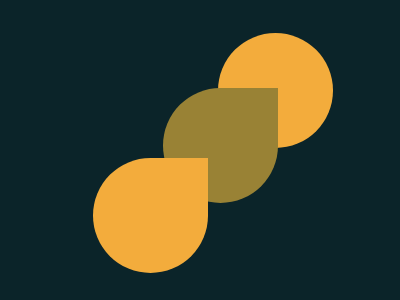

Here is a drawing made with CSS. Write the source that renders it.

<div class="container">
    <div class="circle"></div>
    <div class="circle1"></div>
    <div class="circle2"></div>
    </div>
    
    <style>
     body{
       background:#0B2429;
       display:flex;
       width:100%;
       height:100vh;
       align-items:center;
       justify-content:center;
    
            
      }
      .container{
        position:relative;
        display:flex;
        width:250px;
        height:250px;
    
      }
      
      .circle{
        display:flex;
        position:absolute;
        right:0px;
        width:115px;
        height:115px;
        background:#F3AC3C;
        border-radius:100%;
    
      }
       .circle1{
        position:absolute;
         right:0px;
         margin:55px;
        width:115px;
        height:115px;
        background:#998235;
        border-top-left-radius:50%;
        border-bottom-left-radius:50%;
        border-bottom-right-radius:50%;
    
      }
      .circle2{
        position:absolute;
        right:0px;
        margin:125px;
        width:115px;
        height:115px;
        background:#F3AC3C;
        border-top-left-radius:50%;
        border-bottom-left-radius:50%;
        border-bottom-right-radius:50%;
    
      }
      </style>